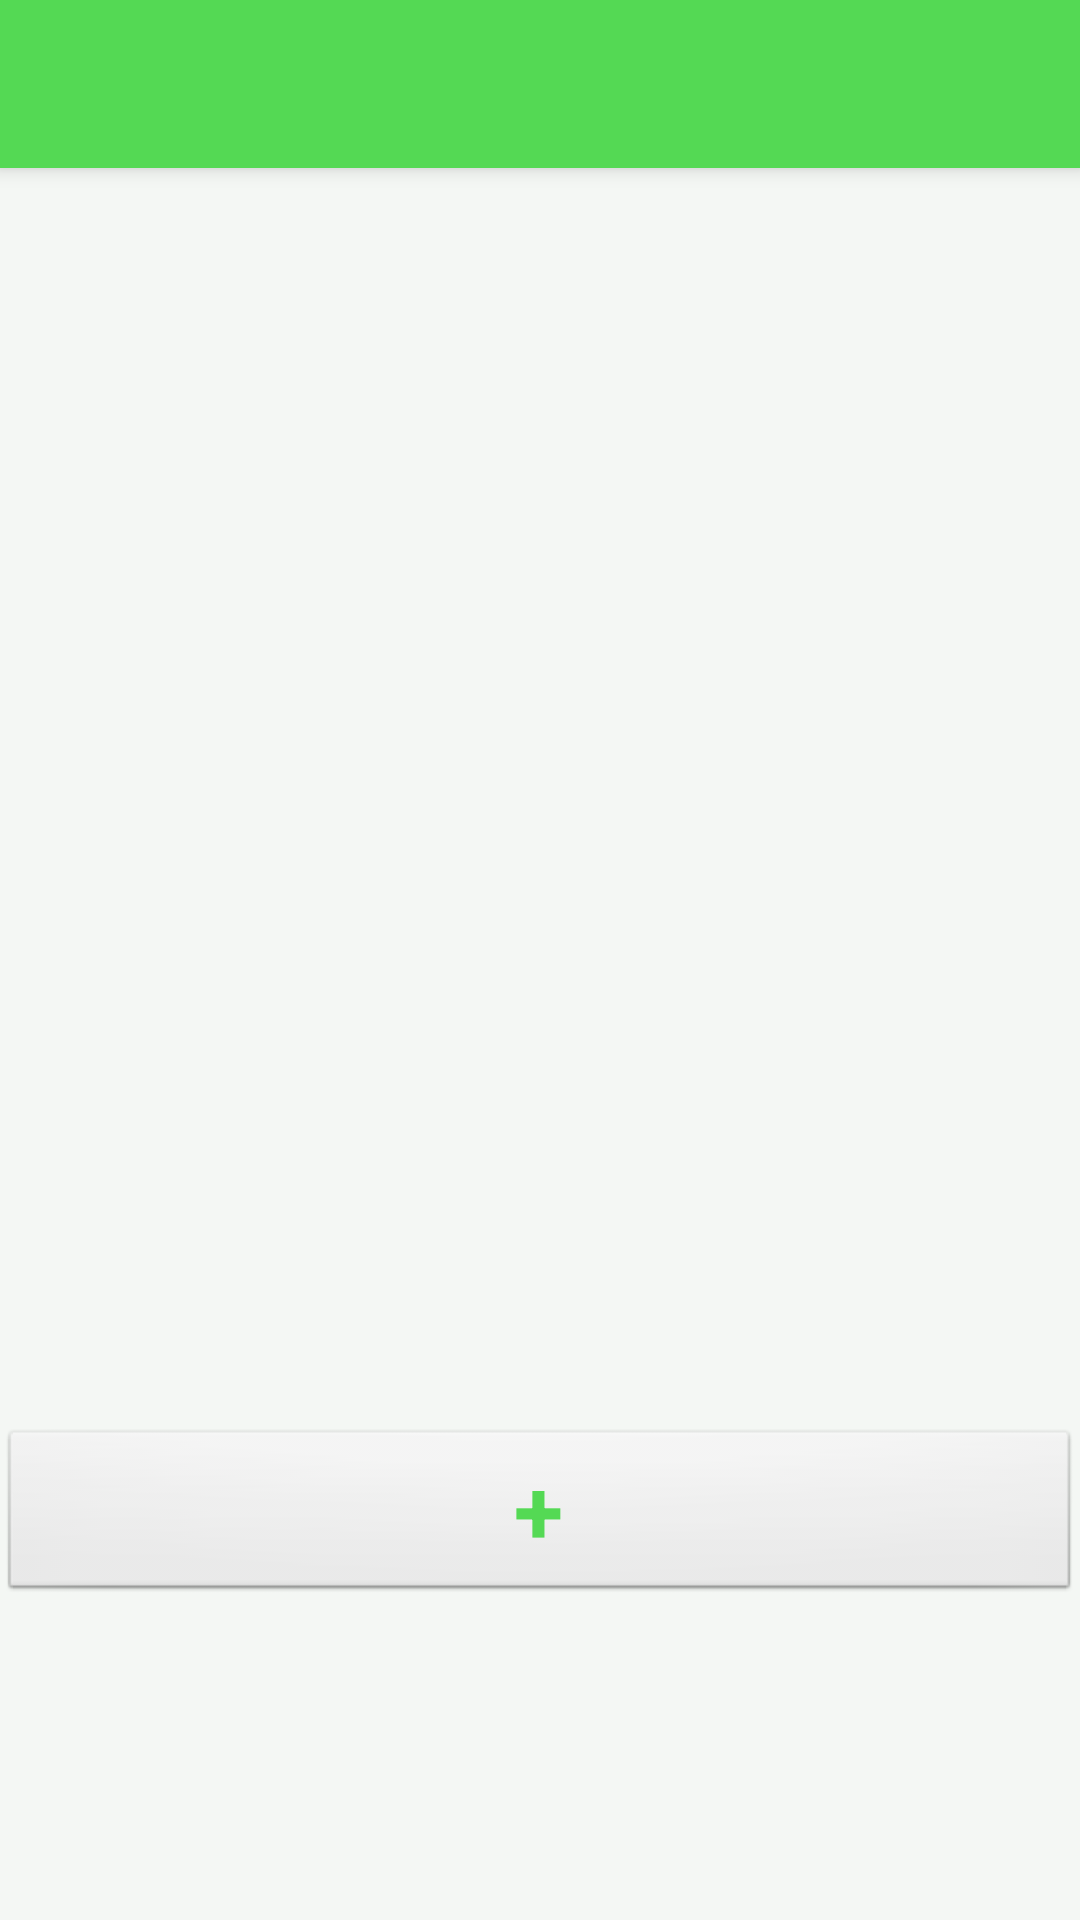

Layout XML and referenced resources for this Android screen:
<!-- AndroidManifest.xml: application theme AppTheme -->
<!-- res/layout/app_bar_annonces.xml -->
<?xml version="1.0" encoding="utf-8"?>
<android.support.design.widget.CoordinatorLayout
    xmlns:android="http://schemas.android.com/apk/res/android"
    xmlns:app="http://schemas.android.com/apk/res-auto"
    xmlns:tools="http://schemas.android.com/tools" android:layout_width="match_parent"
    android:layout_height="match_parent" android:fitsSystemWindows="true"
    tools:context=".PartieJeDepose.Annonces">

    <android.support.design.widget.AppBarLayout android:layout_height="wrap_content"
        android:layout_width="match_parent" android:theme="@style/AppTheme.AppBarOverlay">

        <android.support.v7.widget.Toolbar android:id="@+id/toolbar"
            android:layout_width="match_parent" android:layout_height="?attr/actionBarSize"
            android:background="?attr/colorPrimary" app:popupTheme="@style/AppTheme.PopupOverlay" />

    </android.support.design.widget.AppBarLayout>

    <include layout="@layout/content_annonces" />

</android.support.design.widget.CoordinatorLayout>
<!-- res/layout/content_annonces.xml (included above) -->
<?xml version="1.0" encoding="utf-8"?>
<RelativeLayout xmlns:android="http://schemas.android.com/apk/res/android"
    xmlns:tools="http://schemas.android.com/tools"
    xmlns:app="http://schemas.android.com/apk/res-auto" android:layout_width="match_parent"
    android:layout_height="match_parent" android:paddingLeft="@dimen/activity_horizontal_margin"
    android:paddingRight="@dimen/activity_horizontal_margin"
    android:paddingTop="@dimen/activity_vertical_margin"
    android:paddingBottom="@dimen/activity_vertical_margin"
    app:layout_behavior="@string/appbar_scrolling_view_behavior"
    tools:showIn="@layout/app_bar_annonces"
    tools:context=".PartieJeDepose.Annonces"
    android:background="#f4f7f4">

    <ScrollView
        android:layout_width="match_parent"
        android:layout_height="fill_parent"
        android:id="@+id/parentSvAnnonces" >

        <LinearLayout
            android:orientation="vertical"
            android:layout_width="match_parent"
            android:layout_height="wrap_content"
            android:layout_alignParentTop="true"
            android:layout_centerHorizontal="true"
            android:id="@+id/linearLayout2"
            android:weightSum="1">

            <ListView
                android:layout_width="match_parent"
                android:layout_height="410dp"
                android:id="@+id/lvAnnonces"
                android:layout_alignParentTop="true"
                android:layout_centerHorizontal="true" />

            <Button
                android:layout_width="match_parent"
                android:layout_height="wrap_content"
                android:text="+"
                android:id="@+id/btnDeposeAnnonces"
                android:layout_centerHorizontal="true"
                android:textSize="30dp"
                android:textColor="#54d954"
                android:layout_gravity="center_horizontal"
                style="@android:style/Widget.Button"
                android:textStyle="bold"
                android:layout_alignParentBottom="true"
                android:layout_marginTop="10dp"
                android:layout_below="@+id/lvAnnonces" />

        </LinearLayout>
    </ScrollView>

    <TextView
        android:layout_width="wrap_content"
        android:layout_height="wrap_content"
        android:id="@+id/tvValueNombreDeAnnonces"
        android:layout_alignParentBottom="true"
        android:layout_alignParentStart="true" />

</RelativeLayout>
<!-- resources referenced by this layout -->
<resources>
  <style name="AppTheme.AppBarOverlay" parent="ThemeOverlay.AppCompat.Dark.ActionBar" />
  <style name="AppTheme.PopupOverlay" parent="ThemeOverlay.AppCompat.Light" />
  <style name="AppTheme" parent="Theme.AppCompat.Light.DarkActionBar">
          
          <item name="colorPrimary">@color/colorPrimary</item>
          <item name="colorPrimaryDark">@color/colorPrimaryDark</item>
          <item name="colorAccent">@color/colorAccent</item>
      </style>
  <color name="colorPrimary">#54d954</color>
  <color name="colorPrimaryDark">#303F9F</color>
  <color name="colorAccent">#FF4081</color>
</resources>
